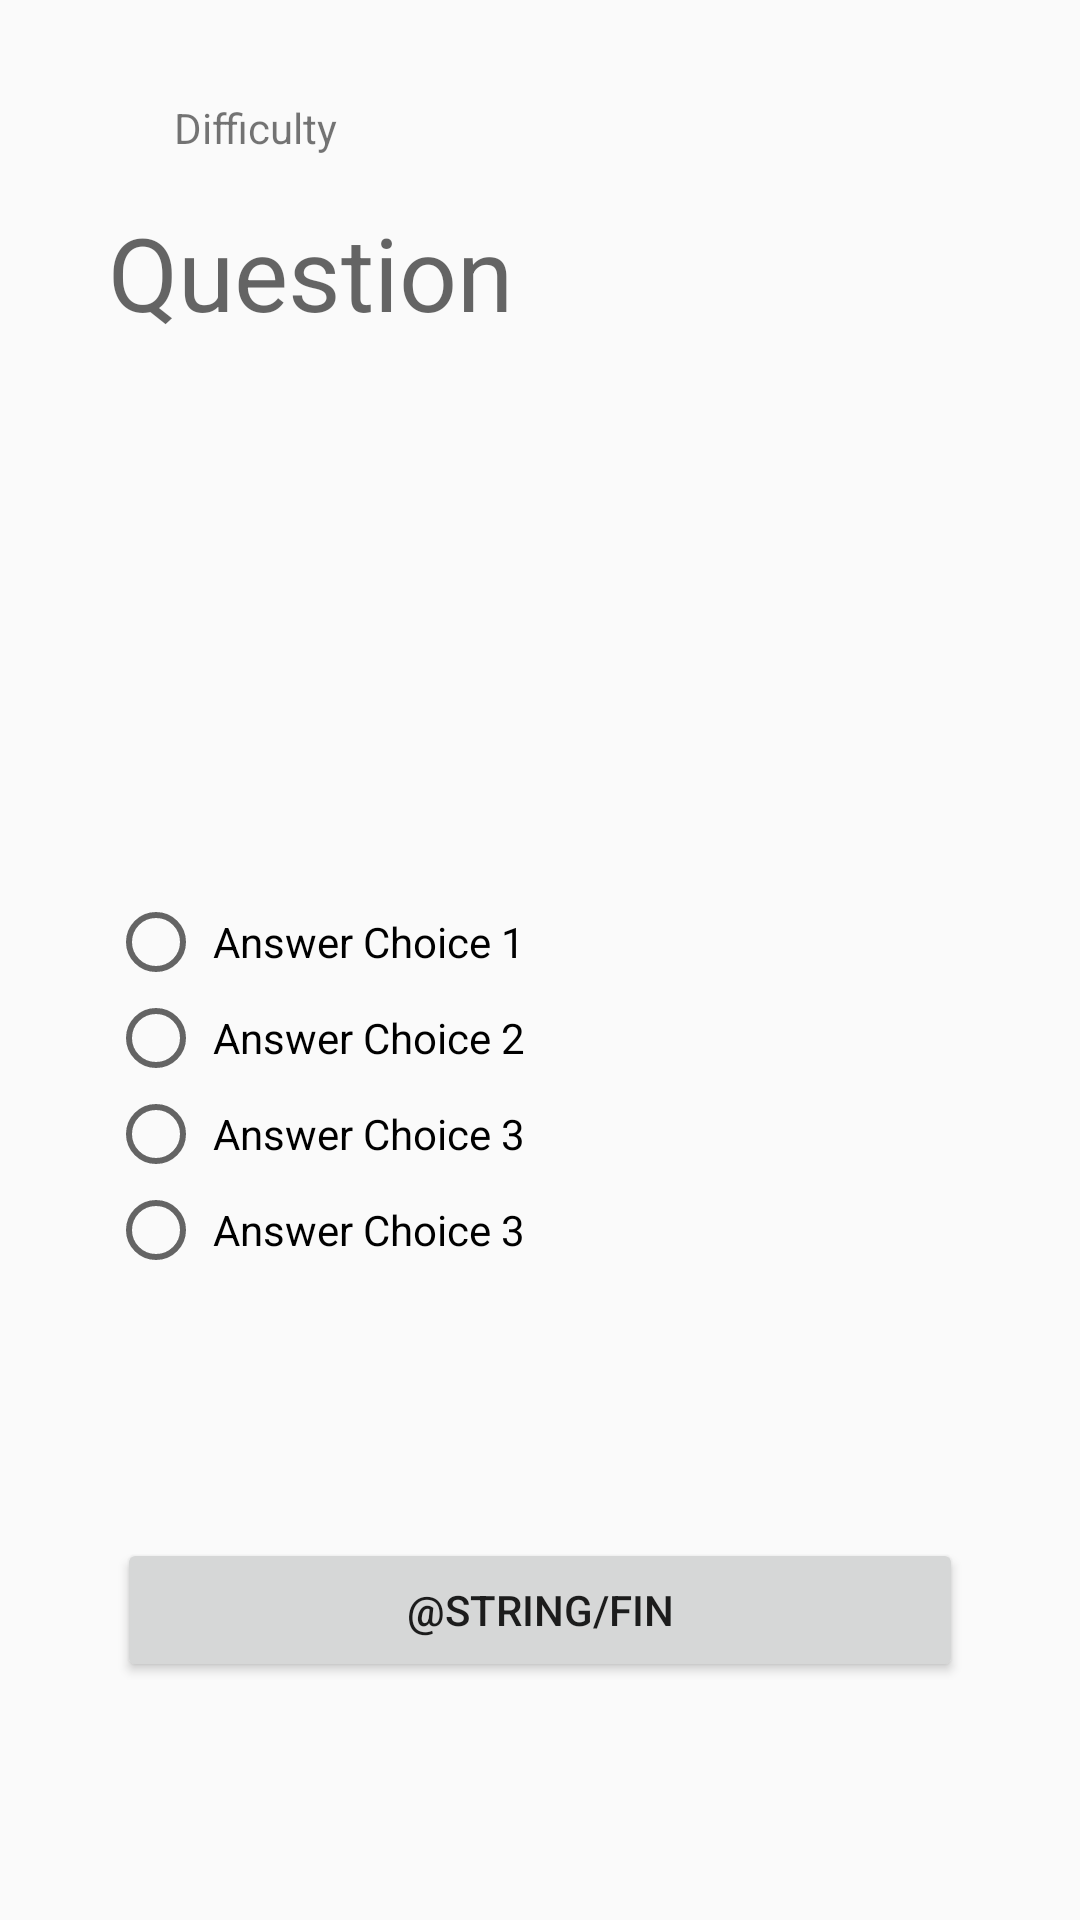

This screen was rendered from an Android layout file. Write that file and the resources it references.
<!-- AndroidManifest.xml: application theme AppTheme -->
<!-- res/layout/activity_main.xml -->
<?xml version="1.0" encoding="utf-8"?>
<android.support.constraint.ConstraintLayout xmlns:android="http://schemas.android.com/apk/res/android"
    xmlns:app="http://schemas.android.com/apk/res-auto"
    xmlns:tools="http://schemas.android.com/tools"
    android:layout_width="match_parent"
    android:layout_height="match_parent"
    tools:context=".MainActivity">

    <TextView
        android:id="@+id/textView"
        android:layout_width="fill_parent"
        android:layout_height="200dp"
        android:layout_marginStart="18dp"
        android:layout_marginLeft="18dp"
        android:layout_marginTop="50dp"
        android:layout_marginEnd="18dp"
        android:layout_marginRight="18dp"
        android:text="Question"
        android:textAppearance="@style/TextAppearance.AppCompat.Display1"
        app:layout_constraintBottom_toTopOf="@+id/answerChoices"
        app:layout_constraintEnd_toEndOf="parent"
        app:layout_constraintStart_toStartOf="parent"
        app:layout_constraintTop_toTopOf="parent" />

    <TextView
        android:id="@+id/textView2"
        android:layout_width="fill_parent"
        android:layout_height="wrap_content"
        android:layout_marginStart="16dp"
        android:layout_marginLeft="16dp"
        android:layout_marginTop="15dp"
        android:layout_marginEnd="310dp"
        android:layout_marginRight="310dp"
        android:text="Category"
        app:layout_constraintEnd_toEndOf="parent"
        app:layout_constraintStart_toStartOf="parent"
        app:layout_constraintTop_toTopOf="parent" />

    <TextView
        android:id="@+id/textView3"
        android:layout_width="wrap_content"
        android:layout_height="wrap_content"
        android:layout_marginStart="20dp"
        android:layout_marginLeft="20dp"
        android:layout_marginTop="15dp"
        android:text="Difficulty"
        app:layout_constraintStart_toEndOf="@+id/textView2"
        app:layout_constraintTop_toTopOf="parent" />

    <RadioGroup
        android:id="@+id/answerChoices"
        android:layout_width="wrap_content"
        android:layout_height="wrap_content"
        android:layout_marginStart="18dp"
        android:layout_marginLeft="18dp"
        android:layout_marginTop="30dp"
        app:layout_constraintStart_toStartOf="parent"
        app:layout_constraintTop_toBottomOf="@+id/textView">

        <RadioButton
            android:id="@+id/one"
            android:layout_width="wrap_content"
            android:layout_height="wrap_content"
            android:text="Answer Choice 1" />

        <RadioButton
            android:id="@+id/two"
            android:layout_width="wrap_content"
            android:layout_height="wrap_content"
            android:text="Answer Choice 2" />

        <RadioButton
            android:id="@+id/three"
            android:layout_width="wrap_content"
            android:layout_height="wrap_content"
            android:text="Answer Choice 3" />

        <RadioButton
            android:id="@+id/four"
            android:layout_width="wrap_content"
            android:layout_height="wrap_content"
            android:text="Answer Choice 3" />
    </RadioGroup>

    <Button
        android:id="@+id/button"
        android:layout_width="0dp"
        android:layout_height="wrap_content"
        android:layout_marginStart="24dp"
        android:layout_marginLeft="24dp"
        android:layout_marginTop="37dp"
        android:layout_marginEnd="24dp"
        android:layout_marginRight="24dp"
        android:layout_marginBottom="18dp"
        android:text="@string/fin"
        app:layout_constraintBottom_toBottomOf="parent"
        app:layout_constraintEnd_toEndOf="parent"
        app:layout_constraintStart_toStartOf="parent"
        app:layout_constraintTop_toBottomOf="@+id/answerChoices" />


</android.support.constraint.ConstraintLayout>
<!-- resources referenced by this layout -->
<resources>
  <style name="AppTheme" parent="Theme.AppCompat.Light.DarkActionBar">
          
          <item name="colorPrimary">@color/colorPrimary</item>
          <item name="colorPrimaryDark">@color/colorPrimaryDark</item>
          <item name="colorAccent">@color/colorAccent</item>
          <item name="android:padding">3dip</item>
      </style>
  <color name="colorPrimary">#008577</color>
  <color name="colorPrimaryDark">#00574B</color>
  <color name="colorAccent">#D81B60</color>
</resources>
